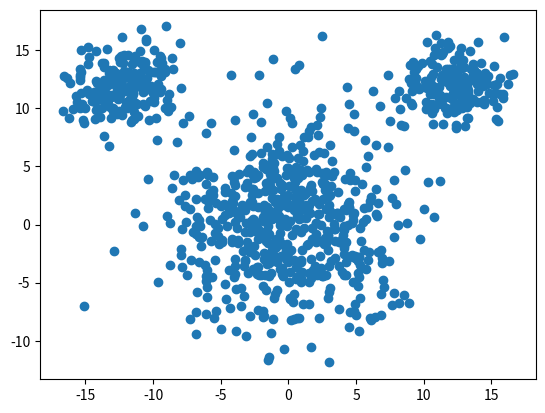

Write the Python code that produced this figure.
import numpy as np
import scipy.stats as stats
import matplotlib.pyplot as plt

def main():
    gauss1 = stats.multivariate_normal([0, 0], [[20, 0], [0, 20]])
    gauss2 = stats.multivariate_normal([12, 12], [[3, 0], [0, 3]])
    gauss3 = stats.multivariate_normal([-12, 12], [[3, 0], [0, 3]])

    dataset = []
    for _ in range(600):
        p1 = gauss1.rvs()
        # p1 = np.append(p1, 1)
        dataset.append(p1)
    for _ in range(200):
        p2 = gauss2.rvs()
        # p2 = np.append(p2, 2)
        dataset.append(p2)
    for _ in range(200):
        p3 = gauss3.rvs()
        # p3 = np.append(p3, 3)
        dataset.append(p3)

    dataset = np.array(dataset)
    np.savetxt("mickey_mouse.csv", dataset, delimiter=",")
    plt.scatter(dataset[:, 0], dataset[:, 1])
    plt.show()
    # fig, ax = plt.subplots(1, 1)
    # plt.axis('equal')
    # ax.scatter(x=dataset[:,0], y=dataset[:,1])

if __name__ == '__main__':
    main()